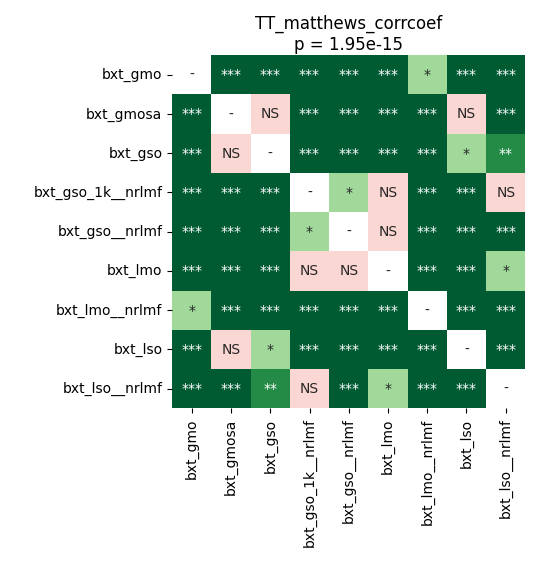

Source data for this figure (header and first rows):
	bxt_gmo	bxt_gmosa	bxt_gso	bxt_gso_1k__nrlmf	bxt_gso__nrlmf	bxt_lmo	bxt_lmo__nrlmf	bxt_lso	bxt_lso__nrlmf
bxt_gmo	1.0	6.103515625e-05	6.103515625e-05	9.553328804347826e-05	9.553328804347826e-05	6.103515625e-05	0.0219	6.103515625e-05	6.103515625e-05
bxt_gmosa	6.103515625e-05	1.0	0.1374	6.103515625e-05	6.103515625e-05	6.103515625e-05	6.103515625e-05	0.09082	0.0004226
bxt_gso	6.103515625e-05	0.1374	1.0	9.553328804347826e-05	6.103515625e-05	9.553328804347826e-05	6.103515625e-05	0.02899	0.002848
bxt_gso_1k__nrlmf	9.553328804347826e-05	6.103515625e-05	9.553328804347826e-05	1.0	0.01625	0.2522	0.0001373	6.103515625e-05	0.08315
bxt_gso__nrlmf	9.553328804347826e-05	6.103515625e-05	6.103515625e-05	0.01625	1.0	0.2378	0.0003076	6.103515625e-05	6.103515625e-05
bxt_lmo	6.103515625e-05	6.103515625e-05	9.553328804347826e-05	0.2522	0.2378	1.0	6.103515625e-05	6.103515625e-05	0.01181
bxt_lmo__nrlmf	0.0219	6.103515625e-05	6.103515625e-05	0.0001373	0.0003076	6.103515625e-05	1.0	6.103515625e-05	6.103515625e-05
bxt_lso	6.103515625e-05	0.09082	0.02899	6.103515625e-05	6.103515625e-05	6.103515625e-05	6.103515625e-05	1.0	9.553328804347826e-05
bxt_lso__nrlmf	6.103515625e-05	0.0004226	0.002848	0.08315	6.103515625e-05	0.01181	6.103515625e-05	9.553328804347826e-05	1.0
